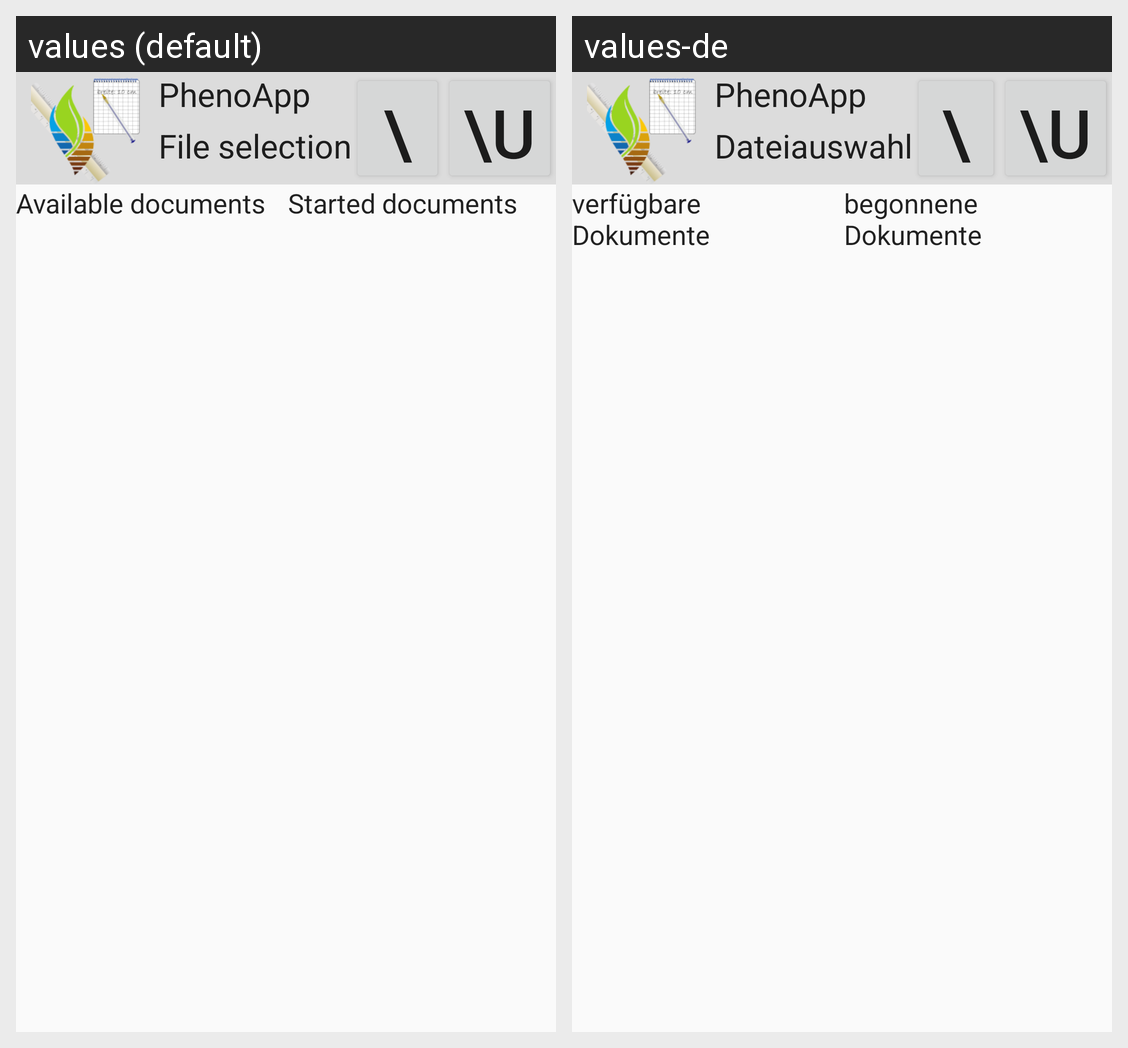

Here is an Android app screen in its default locale and in the app's own translations. Write out the translated-string differences for the strings that appear on this screen.
Android screen res/layout/activity_versuch_list.xml rendered under 2 locales, left to right: values (default), values-de. Device: Nexus 5 (rendered at 1080×1920; each locale shown at half size, 540×960, under a caption strip naming it); theme AppTheme.
Strings drawn on this screen, with the default value and each locale's value (text and hints the layout hard-codes, and strings that could not be matched under every locale, appear in the picture but are not listed):

app_name
  values: PhenoApp
  values-de: PhenoApp

title_file_selection
  values: File selection
  values-de: Dateiauswahl

label_available_documents
  values: Available documents
  values-de: verfügbare Dokumente

label_started_documents
  values: Started documents
  values-de: begonnene Dokumente
